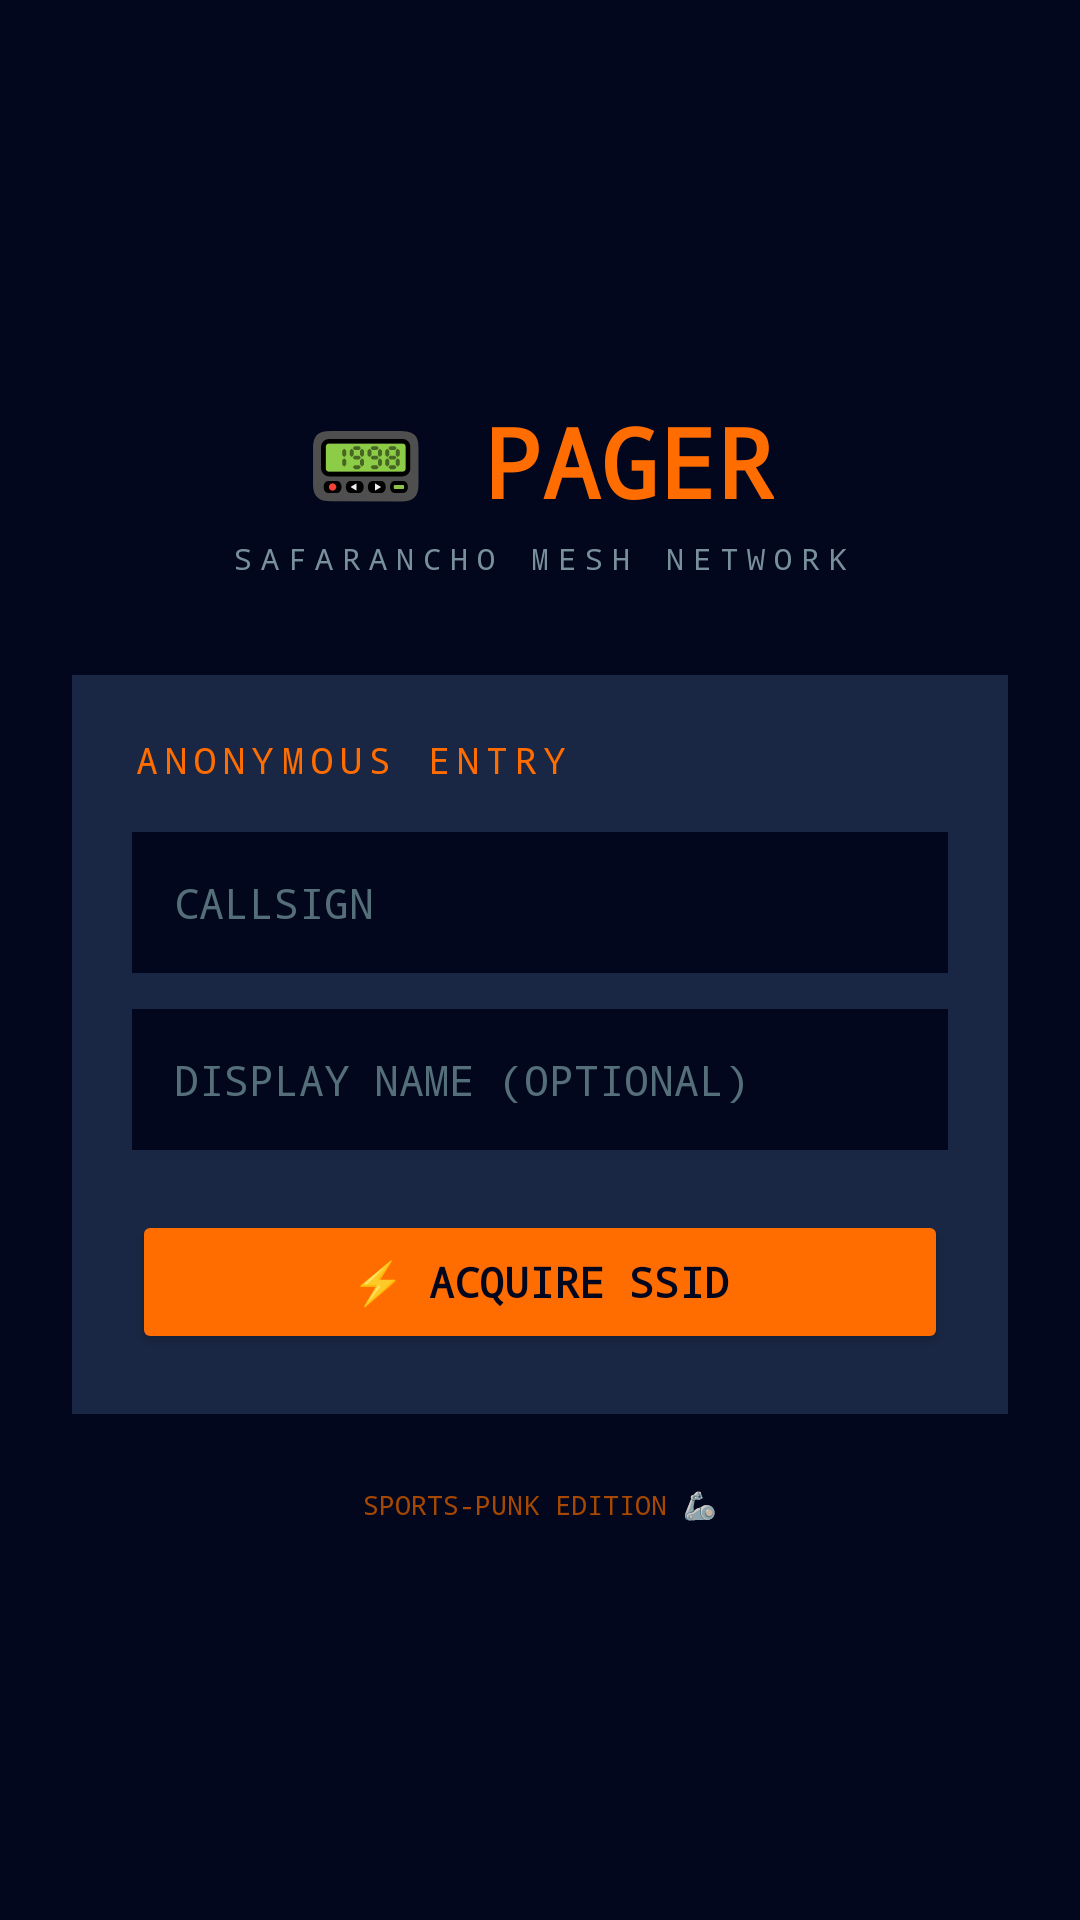

The Android layout XML behind this screen, and the referenced resources:
<!-- AndroidManifest.xml: application theme Theme.SafaranchoPager -->
<!-- res/layout/activity_register.xml -->
<?xml version="1.0" encoding="utf-8"?>
<LinearLayout xmlns:android="http://schemas.android.com/apk/res/android"
    android:layout_width="match_parent"
    android:layout_height="match_parent"
    android:orientation="vertical"
    android:background="@color/bg_dark"
    android:gravity="center"
    android:padding="24dp">

    
    <TextView
        android:layout_width="wrap_content"
        android:layout_height="wrap_content"
        android:text="📟 PAGER"
        android:textColor="@color/accent"
        android:textSize="32sp"
        android:textStyle="bold"
        android:fontFamily="monospace"
        android:layout_marginBottom="4dp" />

    <TextView
        android:layout_width="wrap_content"
        android:layout_height="wrap_content"
        android:text="SAFARANCHO MESH NETWORK"
        android:textColor="@color/text_muted"
        android:textSize="10sp"
        android:fontFamily="monospace"
        android:letterSpacing="0.3"
        android:layout_marginBottom="32dp" />

    
    <LinearLayout
        android:layout_width="match_parent"
        android:layout_height="wrap_content"
        android:orientation="vertical"
        android:background="@color/bg_card"
        android:padding="20dp">

        <TextView
            android:layout_width="wrap_content"
            android:layout_height="wrap_content"
            android:text="ANONYMOUS ENTRY"
            android:textColor="@color/accent"
            android:textSize="12sp"
            android:fontFamily="monospace"
            android:letterSpacing="0.2"
            android:layout_marginBottom="16dp" />

        <EditText
            android:id="@+id/etName"
            android:layout_width="match_parent"
            android:layout_height="wrap_content"
            android:hint="CALLSIGN"
            android:textColorHint="#546e7a"
            android:textColor="#e0e0e0"
            android:background="@color/bg_dark"
            android:padding="14dp"
            android:fontFamily="monospace"
            android:textSize="14sp"
            android:layout_marginBottom="12dp" />

        <EditText
            android:id="@+id/etDisplayName"
            android:layout_width="match_parent"
            android:layout_height="wrap_content"
            android:hint="DISPLAY NAME (OPTIONAL)"
            android:textColorHint="#546e7a"
            android:textColor="#e0e0e0"
            android:background="@color/bg_dark"
            android:padding="14dp"
            android:fontFamily="monospace"
            android:textSize="14sp"
            android:layout_marginBottom="20dp" />

        <Button
            android:id="@+id/btnRegister"
            android:layout_width="match_parent"
            android:layout_height="wrap_content"
            android:text="⚡ ACQUIRE SSID"
            android:backgroundTint="@color/accent"
            android:textColor="@color/bg_dark"
            android:textStyle="bold"
            android:fontFamily="monospace"
            android:textAllCaps="true" />
    </LinearLayout>

    <TextView
        android:layout_width="wrap_content"
        android:layout_height="wrap_content"
        android:text="SPORTS-PUNK EDITION 🦾"
        android:textColor="@color/accent_dim"
        android:textSize="9sp"
        android:fontFamily="monospace"
        android:layout_marginTop="24dp" />
</LinearLayout>
<!-- resources referenced by this layout -->
<resources>
  <color name="accent">#ff6d00</color>
  <color name="accent_dim">#a64800</color>
  <color name="bg_card">#1a2744</color>
  <color name="bg_dark">#03071e</color>
  <color name="text_muted">#78909c</color>
  <style name="Theme.SafaranchoPager" parent="Theme.MaterialComponents.DayNight.NoActionBar">
          <item name="colorPrimary">@color/accent</item>
          <item name="colorPrimaryDark">@color/bg_header</item>
          <item name="colorAccent">@color/accent</item>
          <item name="android:windowBackground">@color/bg_dark</item>
      </style>
  <color name="bg_header">#0d1f3c</color>
</resources>
